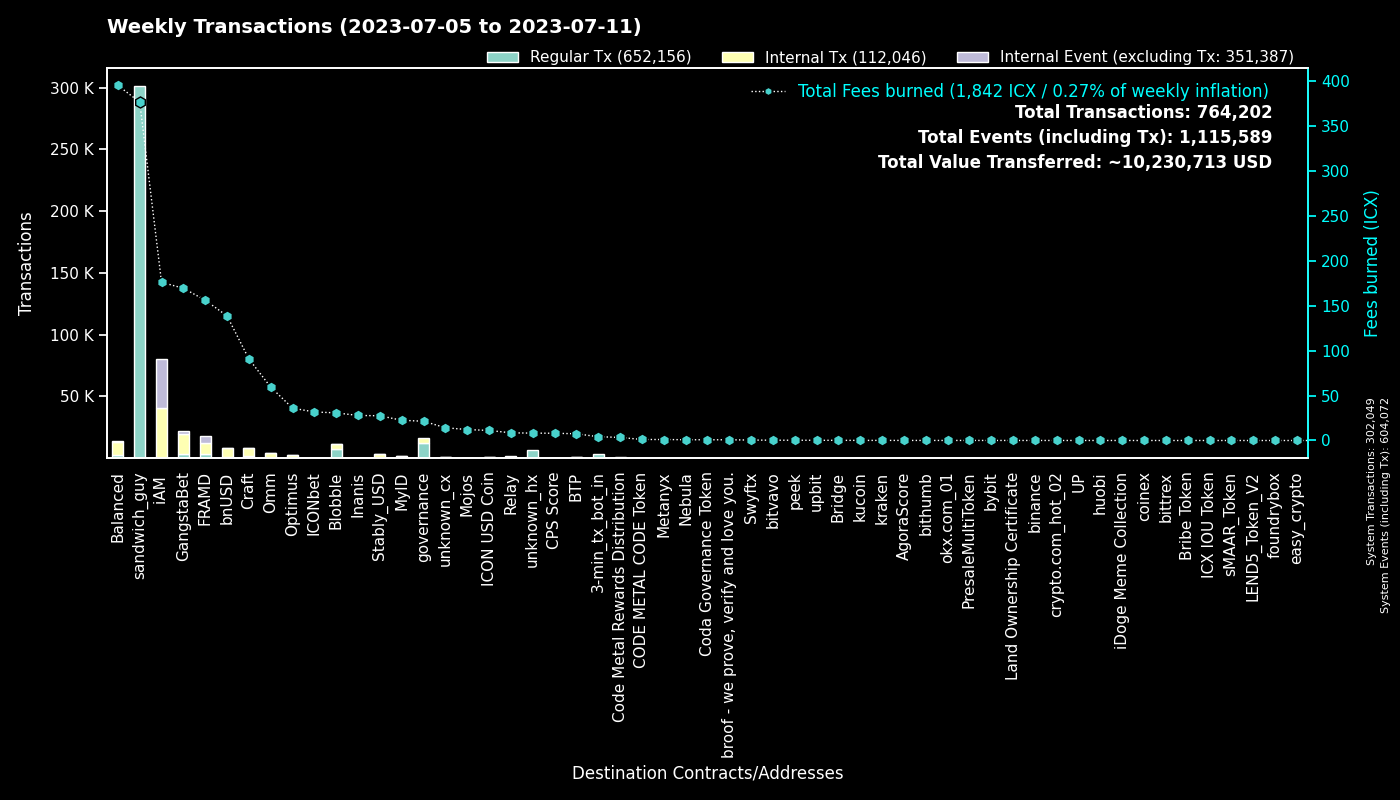

Data behind this chart, as committed beside it:
to, Fees burned, Regular Tx, to_def, Internal Tx, Internal Event (excluding Tx), group
0, 0.0, 302016, System, 33, 302023, System
hxc80b59718ee86d01dc5c60de0c38df2a93cf4a…, 376.3, 301050, sandwich_guy, 0, 0, sandwich_guy
cx00000000000000000000000000000000000000…, 21.39, 12086, governance, 4609, 0, governance
cxf14dea1cff7ceb29a46e6d04533a08f84441e4…, 17.08, 3993, Blobble Stake Token, 4144, 1, Blobble
cx2aa9b28a657e3121b75d3d4fe65e569398645d…, 98.12, 3497, FRAMD Token, 4208, 233, FRAMD
hx11de4e28be4845de3ea392fd8d758655bf766c…, 4.2, 3360, 3-min_tx_bot_in, 0, 0, 3-min_tx_bot_in
cxf2ca3b655a782f39227934d37ff3b77f9b1ebc…, 13.51, 3335, unknown_cx, 0, 0, Blobble
cxca5faa5a71d986a2e84dd7e6f5ff791d29901e…, 8.529, 2098, Relay_4, 0, 0, Relay
cxe5c2c460364acc5f8c1d5ca925930043d8d9c9…, 5.426, 1152, GangstaBet Crown, 1218, 0, GangstaBet
cx2609b924e33ef00b648a409245c7ea394c4678…, 250.3, 1122, balanced_sicx, 3239, 40, Balanced
cx5a0af85407c69945eb318d4ac18e9e84218416…, 50.41, 968, GangWar Simulation, 4798, 498, GangstaBet
cx88fd7df7ddff82f7cc735c871dc519838cb235…, 138.5, 924, bnUSD, 7344, 233, bnUSD
cx9c4698411c6d9a780f605685153431dcda0460…, 7.148, 708, Auction, 2180, 0, Craft
cxba62bb61baf8dd8b6a04633fe33806547785a0…, 19.21, 627, MyID_3, 590, 0, MyID
cx7ecb16e4c143b95e01d05933c17cb986cfe618…, 40.88, 475, CraftRewards, 2491, 32, Craft
cx28b2ec885b50c8a93da752f2d0467a67127a70…, 37.93, 464, CROWN, 3737, 271, GangstaBet
cx66d4d90f5f113eba575bf793570135f9b10cec…, 32.07, 456, balanced_loans, 1415, 144, Balanced
cxbb2871f468a3008f80b08fdde5b8b951583acf…, 27.5, 456, Stably_USD, 3158, 11, Stably_USD
cxd17316e24ee40f2ef8ed6f3a497311db1b3520…, 7.565, 419, GangstaVerse LootBox, 2292, 0, GangstaBet
hxb568381d35d3e7a6383200e8a0d30310af20b9…, 0.4825, 386, Swyftx, 0, 0, Swyftx
cx694e8c9f1a05c8c3719f30d46b97697960e428…, 3.235, 343, MyID_2, 343, 0, MyID
cx14002628a4599380f391f708843044bc93dce2…, 175.5, 326, iAM Div, 40065, 40177, iAM
cx2dc662031f3d62bcdba4f63e9bf827767c8475…, 37.48, 309, GangstaBet Skill, 1989, 2072, GangstaBet
cx2e6d0fc0eca04965d06038c8406093337f085f…, 42.31, 284, Craft, 1705, 39, Craft
hxa390d24fdcba68515b492ffc553192802706a1…, 0.3262, 261, bitvavo_hot, 0, 0, bitvavo
cx69bcdf1753472c1444188ec3f5188657e30c83…, 0.7982, 249, broof - we prove, verify and love you., 0, 0, broof - we prove, verify and love you.
cx1a29259a59f463a67bb2ef84398b30ca56b583…, 22.97, 205, omm_token, 1167, 47, Omm
cxae3034235540b924dfcc1b45836c293dcc82bf…, 11.17, 203, ICON USD Coin, 1037, 4, ICON USD Coin
cxa0af3165c08318e988cb30993b3048335b94af…, 8.511, 191, balanced_dex, 560, 0, Balanced
cx21e94c08c03daee80c25d8ee3ea22a20786ec2…, 45.02, 188, Balanced Router, 1996, 51, Balanced
cxcc711062b732ed14954008da8a5b5193b4d486…, 0.3108, 168, peek_1, 0, 0, peek
cx30f18d26f45d990112a4cd4825c0b79af73aac…, 57.85, 166, Yetis, 4780, 5151, FRAMD
cx10d59e8103ab44635190bd4139dbfd682fa2d0…, 7.745, 164, balanced_rewards, 541, 0, Balanced
cx28497aef34ec44ad2be9249daddfbe34b54f30…, 2.778, 163, Balanced Bribe, 163, 0, Balanced
cxaa99a164586883eed0322d62a31946dfa9491f…, 16.32, 141, optimus_rewards, 401, 11, Optimus
cxe971c0a92c58db502e4a224efc6ba311eb1c17…, 25.72, 130, Inanis Treasury, 267, 28, Inanis
cx6139a27c15f1653471ffba0b4b88dc15de7e32…, 28.99, 128, gangstabet_token, 1523, 38, GangstaBet
cx203d9cd2a669be67177e997b8948ce2c35caff…, 26.11, 126, balanced_dividends, 1629, 51, Balanced
cxcb455f26a2c01c686fa7f30e1e3661642dd53c…, 29.3, 122, omm_lending, 2348, 0, Omm
cxf61cd5a45dc9f91c15aa65831a30a90d59a096…, 19.26, 120, balanced_baln, 750, 76, Balanced
cx9f4ab72f854d3ccdc59aa6f2c3e2215dd62e87…, 8.067, 118, CPS Score, 129, 0, CPS Score
cx7b1843b7ef5368a080ccf59c0a9d1bdec474f9…, 7.129, 118, optimus_dividends, 1106, 0, Optimus
cx85954d0dae92b63bf5cba03a59ca4ffe687bad…, 0.7459, 111, NebulaMultiToken, 154, 0, Nebula
hxbb984f278abd66ae2155edbd91f8c87ce98411…, 0.1212, 97, kucoin, 0, 0, kucoin
hx68646780e14ee9097085f7280ab137c3633b4b…, 0.115, 92, kraken_hot, 0, 0, kraken
hx49b1556654e51f52d59a8222b4737ee7dccc6d…, 0.11, 88, upbit_cold_02, 0, 0, upbit
cx8683d50b9f53275081e13b64fba9d6a56b7c57…, 0.9964, 87, gangstabet_trade, 58, 0, GangstaBet
hxf149719039da180454b6edc9d478e305d5e83e…, 0.1025, 82, unknown_hx, 0, 0, unknown_hx
cxbc7a922ab65506a233454daa4d9ac143827a35…, 9.229, 82, unknown_cx, 402, 8, unknown_cx
cx288d13e1b63563459a2ac6179f237711f6851c…, 4.282, 82, btp-0x38.bsc-ETH, 403, 9, BTP
cx334db6519871cb2bfd154cec0905ced4ea142d…, 0.2353, 69, unknown_cx, 0, 0, unknown_cx
cx785d504f44b5d2c8dac04c5a1ecd75f18ee57d…, 2.901, 59, Finance Token, 98, 1, Optimus
cx43e2eec79eb76293c298f2b17aec06097be606…, 0.6215, 58, balanced_staking, 174, 0, Balanced
hx85532472e789802a943bd34a8aeb86668bc232…, 0.0625, 50, okx.com_01, 0, 0, okx.com_01
hx45ad1c2560c69e8b05fa7621a7e9d504cf3e71…, 0.05875, 47, unknown_hx, 0, 0, unknown_hx
hx6b91c8dea3114de74ecfa85908b875778c2b59…, 0.05625, 45, bybit, 0, 0, bybit
cx5b5a03cb525a1845d0af3a872d525b18a810ac…, 2.428, 44, btp-0x38.bsc-BTCB, 180, 1, BTP
hx0c65769342c65e2206893f855793d33d0732c5…, 0.05, 40, unknown_hx, 0, 0, unknown_hx
cx841f29ec6ce98b527d49a275e87d427627f1af…, 4.277, 36, OMM Delegation, 0, 0, Omm
hx3770b6ac37402de04f6af4f5541cf68361fbf2…, 0.0425, 34, unknown_hx, 0, 0, unknown_hx
... 1,613 more rows
